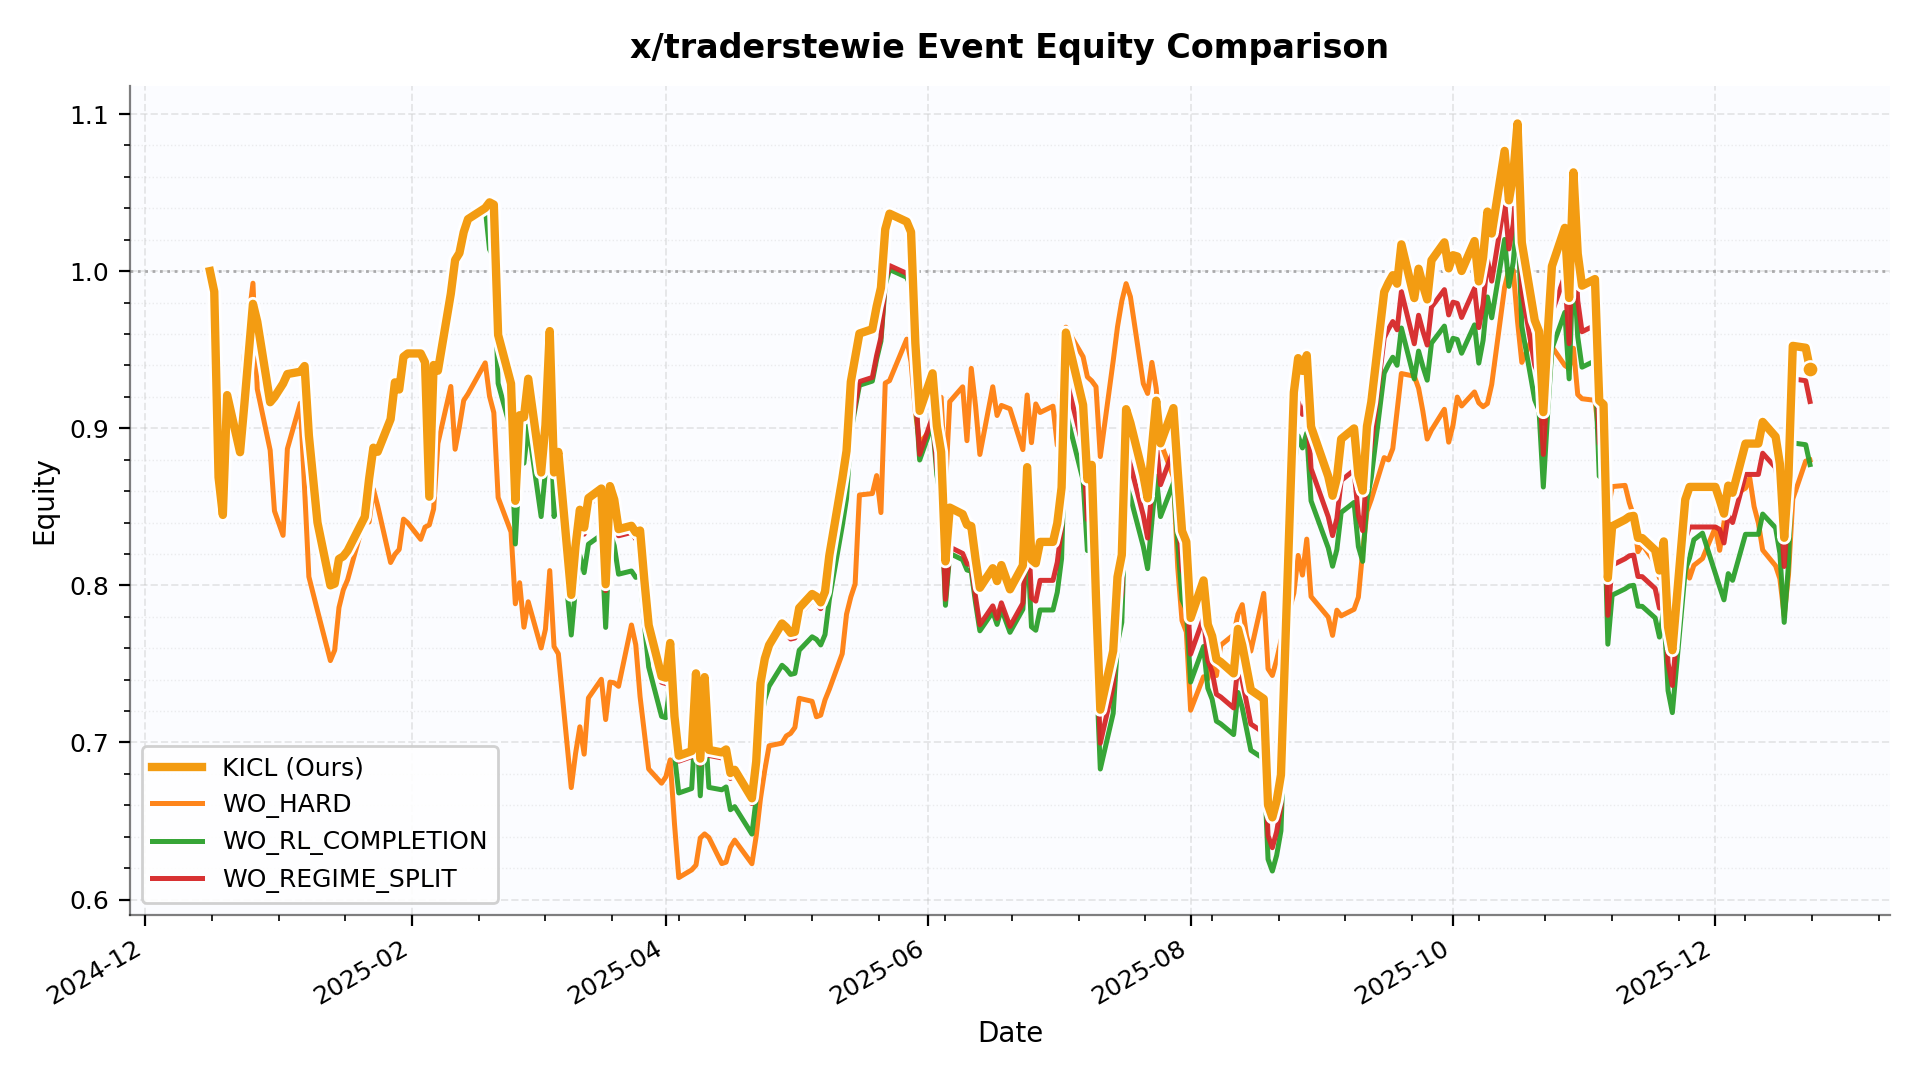

Values plotted in this chart, from the file beside it:
date, KICL, WO_HARD, WO_RL_COMPLETION, WO_REGIME_SPLIT
2024-12-16 00:00:00, 1.0, 1.0, 1.0, 1.0
2024-12-17 00:00:00, 0.987, 0.987, 0.987, 0.987
2024-12-18 00:00:00, 0.8688, 0.8858, 0.8688, 0.8688
2024-12-19 00:00:00, 0.8448, 0.8721, 0.8448, 0.8448
2024-12-20 00:00:00, 0.9211, 0.9161, 0.9211, 0.9211
2024-12-23 00:00:00, 0.8847, 0.909, 0.8847, 0.8847
2024-12-24 00:00:00, 0.9151, 0.9466, 0.9151, 0.9151
2024-12-26 00:00:00, 0.9792, 0.9923, 0.9792, 0.9792
2024-12-27 00:00:00, 0.9679, 0.925, 0.9679, 0.9679
2024-12-30 00:00:00, 0.9166, 0.886, 0.9166, 0.9166
2024-12-31 00:00:00, 0.9198, 0.8474, 0.9198, 0.9198
2025-01-02 00:00:00, 0.9284, 0.8318, 0.9284, 0.9284
2025-01-03 00:00:00, 0.9345, 0.8869, 0.9345, 0.9345
2025-01-06 00:00:00, 0.936, 0.9159, 0.936, 0.936
2025-01-07 00:00:00, 0.9396, 0.8619, 0.9396, 0.9396
2025-01-08 00:00:00, 0.8954, 0.8055, 0.8954, 0.8954
2025-01-10 00:00:00, 0.84, 0.7839, 0.84, 0.84
2025-01-13 00:00:00, 0.8, 0.7521, 0.8, 0.8
2025-01-14 00:00:00, 0.8011, 0.7587, 0.8011, 0.8011
2025-01-15 00:00:00, 0.8168, 0.7859, 0.8168, 0.8168
2025-01-16 00:00:00, 0.8185, 0.7971, 0.8185, 0.8185
2025-01-17 00:00:00, 0.822, 0.8036, 0.822, 0.822
2025-01-21 00:00:00, 0.8436, 0.8432, 0.8436, 0.8436
2025-01-22 00:00:00, 0.8678, 0.8403, 0.8678, 0.8678
2025-01-23 00:00:00, 0.8876, 0.8612, 0.8876, 0.8876
2025-01-24 00:00:00, 0.885, 0.8506, 0.885, 0.885
2025-01-27 00:00:00, 0.9058, 0.8145, 0.9058, 0.9058
2025-01-28 00:00:00, 0.9292, 0.8197, 0.9292, 0.9292
2025-01-29 00:00:00, 0.9247, 0.8229, 0.9247, 0.9247
2025-01-30 00:00:00, 0.9455, 0.8421, 0.9455, 0.9455
2025-01-31 00:00:00, 0.9476, 0.8398, 0.9476, 0.9476
2025-02-03 00:00:00, 0.9476, 0.8293, 0.9476, 0.9476
2025-02-04 00:00:00, 0.942, 0.8371, 0.942, 0.942
2025-02-05 00:00:00, 0.8564, 0.8385, 0.8564, 0.8564
2025-02-06 00:00:00, 0.9402, 0.8486, 0.9402, 0.9402
2025-02-07 00:00:00, 0.9366, 0.8903, 0.9366, 0.9366
2025-02-10 00:00:00, 0.9856, 0.9266, 0.9856, 0.9856
2025-02-11 00:00:00, 1.007, 0.8866, 1.007, 1.007
2025-02-12 00:00:00, 1.011, 0.9011, 1.011, 1.011
2025-02-13 00:00:00, 1.025, 0.9177, 1.025, 1.025
2025-02-14 00:00:00, 1.033, 0.9219, 1.033, 1.033
2025-02-18 00:00:00, 1.04, 0.9416, 1.04, 1.04
2025-02-19 00:00:00, 1.044, 0.9204, 1.014, 1.043
2025-02-20 00:00:00, 1.042, 0.9099, 1.009, 1.04
2025-02-21 00:00:00, 0.9594, 0.8559, 0.9285, 0.957
2025-02-24 00:00:00, 0.9284, 0.834, 0.8985, 0.926
2025-02-25 00:00:00, 0.8538, 0.7883, 0.8263, 0.8517
2025-02-26 00:00:00, 0.9083, 0.8017, 0.8791, 0.906
2025-02-27 00:00:00, 0.907, 0.7734, 0.8778, 0.9047
2025-02-28 00:00:00, 0.9315, 0.7896, 0.9015, 0.9292
2025-03-03 00:00:00, 0.8718, 0.7602, 0.8438, 0.8697
2025-03-04 00:00:00, 0.902, 0.772, 0.8729, 0.8997
2025-03-05 00:00:00, 0.9618, 0.8094, 0.9309, 0.9594
2025-03-06 00:00:00, 0.8719, 0.761, 0.8438, 0.8697
2025-03-07 00:00:00, 0.8849, 0.7565, 0.8565, 0.8827
2025-03-10 00:00:00, 0.794, 0.6713, 0.7684, 0.792
2025-03-11 00:00:00, 0.8252, 0.6929, 0.7986, 0.8231
2025-03-12 00:00:00, 0.8481, 0.71, 0.819, 0.8438
2025-03-13 00:00:00, 0.8368, 0.6926, 0.8081, 0.8326
2025-03-14 00:00:00, 0.8556, 0.7283, 0.8262, 0.8512
... 196 more rows
